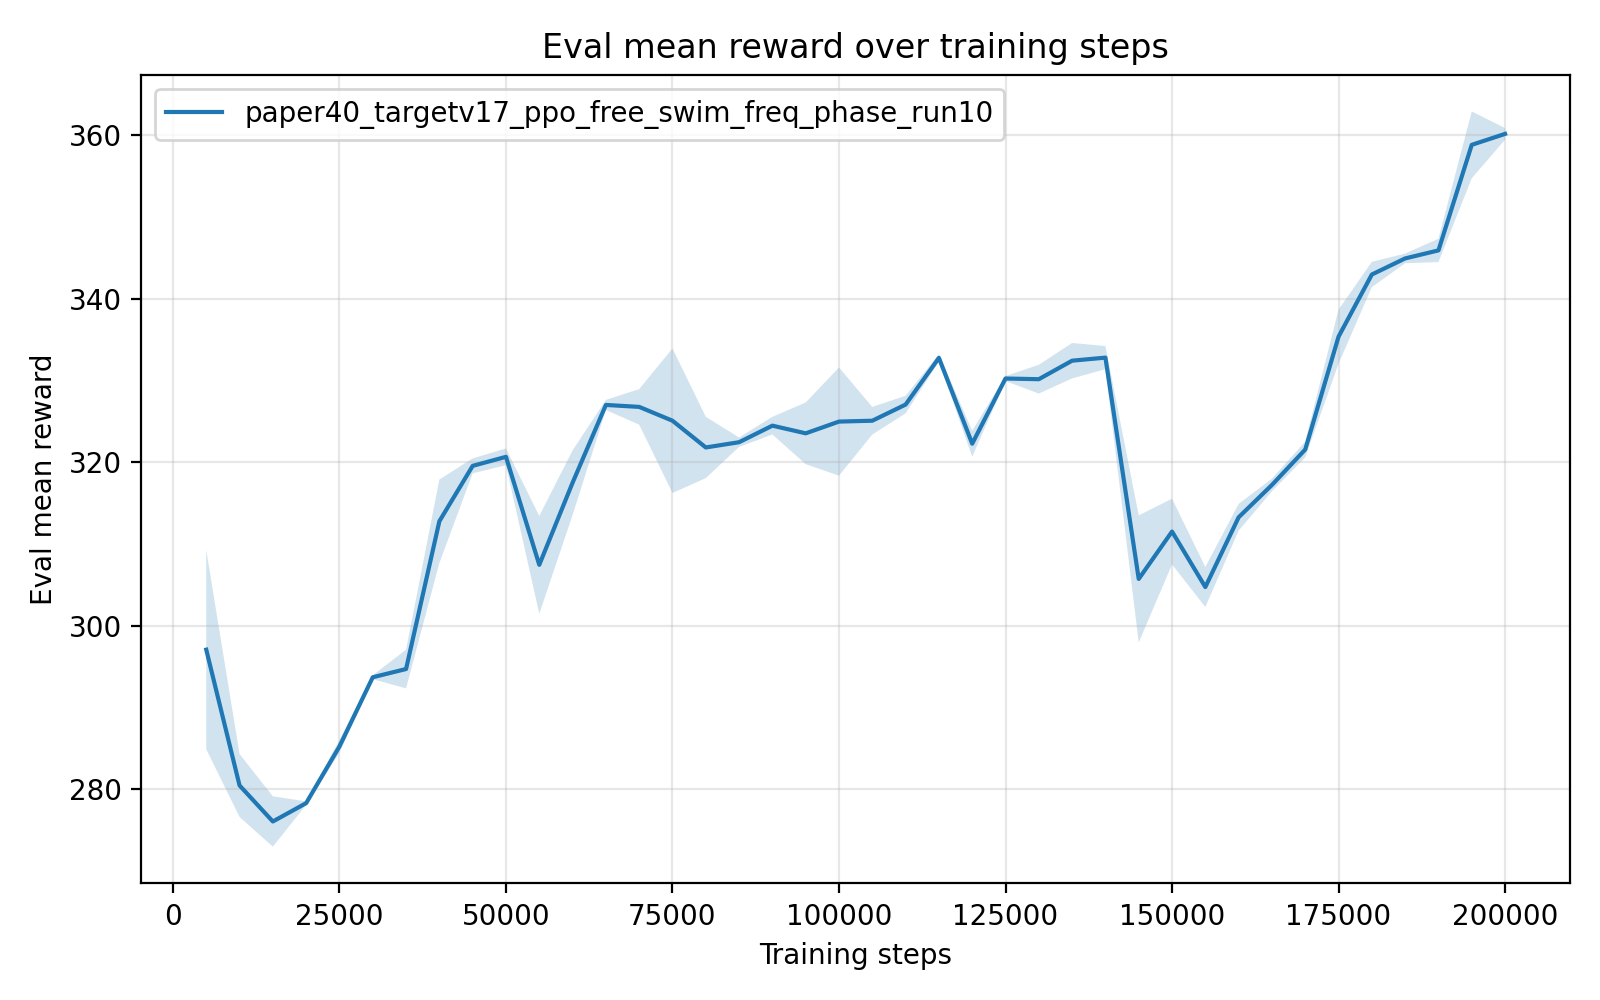

Data behind this chart, as committed beside it:
timesteps, mean_reward, std_reward, min_reward, max_reward
5.000000000000000000e+03, 2.970927385999999615e+02, 1.217858624085285513e+01, 2.909891309999999862e+02, 3.214498709999999733e+02
1.000000000000000000e+04, 2.804898182000000020e+02, 3.853768603123513881e+00, 2.785553859999999986e+02, 2.881973199999999906e+02
1.500000000000000000e+04, 2.760833506000000170e+02, 3.079972753806726526e+00, 2.745373640000000250e+02, 2.822432680000000005e+02
2.000000000000000000e+04, 2.783287056000000348e+02, 2.117504600576688989e-01, 2.779055640000000267e+02, 2.784513739999999871e+02
2.500000000000000000e+04, 2.852624762000000374e+02, 7.721327206811947619e-01, 2.847938060000000178e+02, 2.867838419999999928e+02
3.000000000000000000e+04, 2.937204138000000171e+02, 2.402230843307225361e-01, 2.932411399999999730e+02, 2.938512640000000147e+02
3.500000000000000000e+04, 2.947284201999999596e+02, 2.368931543575067078e+00, 2.899905899999999974e+02, 2.959188060000000178e+02
4.000000000000000000e+04, 3.127958214000000225e+02, 5.100794641940408880e+00, 3.025942559999999730e+02, 3.153535420000000045e+02
4.500000000000000000e+04, 3.195691952000000242e+02, 9.148769164785806041e-01, 3.191045790000000011e+02, 3.213989339999999970e+02
5.000000000000000000e+04, 3.206740353999999797e+02, 1.029129616567440619e+00, 3.201262280000000260e+02, 3.227320070000000101e+02
5.500000000000000000e+04, 3.074665100000000280e+02, 5.976679711393018124e+00, 3.043719780000000128e+02, 3.194193650000000275e+02
6.000000000000000000e+04, 3.175084767999999826e+02, 3.956279305632419696e+00, 3.095971860000000220e+02, 3.196234370000000240e+02
6.500000000000000000e+04, 3.270193119999999567e+02, 6.202206954841135156e-01, 3.257819049999999947e+02, 3.274126039999999875e+02
7.000000000000000000e+04, 3.267814465999999811e+02, 2.172823086946985338e+00, 3.255441309999999930e+02, 3.311242669999999748e+02
7.500000000000000000e+04, 3.250895428000000038e+02, 8.837883237284072990e+00, 3.200910910000000058e+02, 3.427550759999999741e+02
8.000000000000000000e+04, 3.218207406000000219e+02, 3.753737449426341133e+00, 3.199291069999999877e+02, 3.293281999999999812e+02
8.500000000000000000e+04, 3.224628999999999905e+02, 5.734685326938095962e-01, 3.213163700000000063e+02, 3.227791159999999877e+02
9.000000000000000000e+04, 3.244870468000000301e+02, 1.082163538575273698e+00, 3.223228980000000092e+02, 3.250374160000000074e+02
9.500000000000000000e+04, 3.235487057999999934e+02, 3.769895824653165306e+00, 3.160089869999999905e+02, 3.254656039999999848e+02
1.000000000000000000e+05, 3.249847121999999899e+02, 6.616162707547215582e+00, 3.214993109999999774e+02, 3.382157629999999813e+02
1.050000000000000000e+05, 3.250906052000000273e+02, 1.686703415815996143e+00, 3.241883339999999976e+02, 3.284634599999999978e+02
1.100000000000000000e+05, 3.270653261999999586e+02, 1.077423137366819716e+00, 3.264350749999999834e+02, 3.292180730000000040e+02
1.150000000000000000e+05, 3.327734360000000038e+02, 4.527524049062560674e-01, 3.325251440000000116e+02, 3.336786559999999895e+02
1.200000000000000000e+05, 3.222821552000000338e+02, 1.588821349848416942e+00, 3.214067949999999882e+02, 3.254586899999999901e+02
1.250000000000000000e+05, 3.302516454000000294e+02, 3.156799258068827552e-01, 3.300780100000000061e+02, 3.308827929999999924e+02
1.300000000000000000e+05, 3.301671531999999729e+02, 1.756386517996132657e+00, 3.292786229999999819e+02, 3.336799100000000067e+02
1.350000000000000000e+05, 3.324320453999999927e+02, 2.167672454269664595e+00, 3.280967529999999783e+02, 3.335228079999999977e+02
1.400000000000000000e+05, 3.328046939999999836e+02, 1.415134536617915550e+00, 3.320586870000000204e+02, 3.356324490000000083e+02
1.450000000000000000e+05, 3.057411969999999997e+02, 7.769428881879176352e+00, 3.017739020000000210e+02, 3.212779409999999984e+02
1.500000000000000000e+05, 3.115388517999999749e+02, 4.019582341872366626e+00, 3.034996879999999919e+02, 3.135498779999999783e+02
1.550000000000000000e+05, 3.047527331999999660e+02, 2.446943867955397423e+00, 3.035282780000000002e+02, 3.096466199999999844e+02
1.600000000000000000e+05, 3.132815202000000454e+02, 1.640433021575505190e+00, 3.100006979999999999e+02, 3.141181439999999725e+02
1.650000000000000000e+05, 3.172353054000000157e+02, 7.712284359569694381e-01, 3.168493910000000255e+02, 3.187777619999999956e+02
1.700000000000000000e+05, 3.215698942000000216e+02, 9.647582210279069814e-01, 3.196420550000000276e+02, 3.221297129999999811e+02
1.750000000000000000e+05, 3.353695493999999826e+02, 3.309017307103998551e+00, 3.287520279999999957e+02, 3.371036889999999744e+02
1.800000000000000000e+05, 3.429689240000000154e+02, 1.551704790449391025e+00, 3.398655350000000226e+02, 3.437557120000000168e+02
1.850000000000000000e+05, 3.449354786000000104e+02, 5.914493673492647874e-01, 3.437534489999999892e+02, 3.452748819999999910e+02
1.900000000000000000e+05, 3.459188310000000115e+02, 1.428980789875489155e+00, 3.430609130000000278e+02, 3.466384340000000179e+02
1.950000000000000000e+05, 3.588248659999999859e+02, 4.085511172152295423e+00, 3.506545419999999922e+02, 3.609021670000000199e+02
2.000000000000000000e+05, 3.601660036000000105e+02, 7.121594639853091602e-01, 3.598042370000000005e+02, 3.615902140000000031e+02
